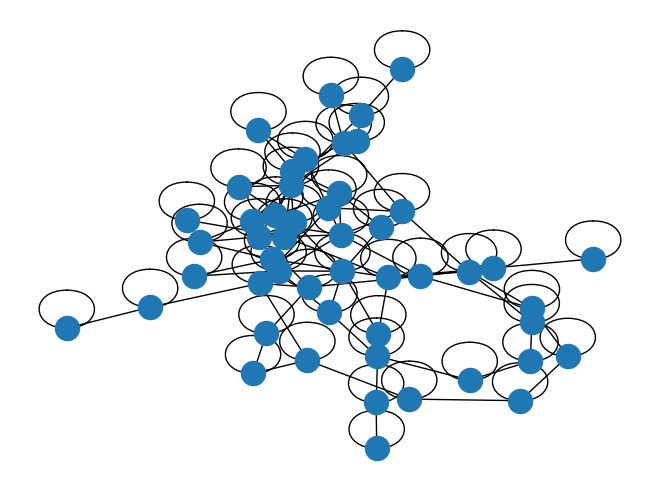

Here is the Python script that generated this plot:
from random import randint
import networkx as nx
import matplotlib.pyplot as plt

labelLookup = {
    0: "A",
}

# n is number of locations
# k is number of TAs
# ratio is percentage of edges
# returns dictionary header --> data -->
def generate(n, k, ratio):
    returnData = {}
    returnData['header'] = [n, k, ratio, 2*ratio*n]
    data = []
    for i in range(n):
        dataRow = []
        for j in range(n):
            append = randint(ratio, (2*ratio) - 1)
            kVal = randint(0, 100)
            if k > kVal:
                append = 2*ratio*n
            if i == j:
                append = 0
            dataRow.append(append)
        data.append(dataRow)
    # make sure symmmetric
    for i in range(n):
        for j in range(i, n):
            data[i][j] = data[j][i]
    returnData['data'] = data
    return returnData


# data is list of lists
def displayInput(data):
    length = data['header'][0]
    d = data['data']
    for i in range(length):
        s = ""
        for j in range(length):
            s += str(d[i][j]) + " "
        print(s)

def displayRaw(data):
    print(data['data'])

def displayGraph(data):
    d = data['data']
    G = nx.Graph()
    noEdge = data['header'][3]
    for i in range(len(d)):
        G.add_node("A" + str(i))
    for i in range(len(d)):
        for j in range(len(d)):
            length = d[i][j]
            if not length == noEdge:
                G.add_edge("A" + str(i), "A" + str(j), weight=length)

    nx.draw(G)
    plt.savefig("simple_path.png") # save as png
    plt.show() # display

def isConnected(data):
    graph1 = {
        'A' : ['B','S'],
        'B' : ['A'],
        'C' : ['D','E','F','S'],
        'D' : ['C'],
        'E' : ['C','H'],
        'F' : ['C','G'],
        'G' : ['F','S'],
        'H' : ['E','G'],
        'S' : ['A','C','G']
    }

    def dfs(graph, node, visited):
        if node not in visited:
            visited.append(node)
            for n in graph[node]:
                dfs(graph,n, visited)
        return visited

    visited = dfs(graph1,'A', [])
    print(visited)

def appendEdge(data, v1, v2, weight):
    d = data['data']
    d[v1][v2] = weight
    d[v2][v1] = weight

def generateOwen(n):
    graph = generate(50, 100, n)
    # index, index, weight
    # appendEdge(graph, index, index, weight)
    # appendEdge(graph, index, index, weight)
    # appendEdge(graph, index, index, weight)
    # appendEdge(graph, index, index, weight)
    # h - 1, l + 21
    lookup = {
        ""
    }
    appendEdge(graph, 0, 1, randint(n, (2*n) - 1))
    appendEdge(graph, 0, 22, randint(n, (2*n) - 1))
    appendEdge(graph, 1, 22, randint(n, (2*n) - 1))
    appendEdge(graph, 22, 23, randint(n, (2*n) - 1))
    appendEdge(graph, 23, 2, randint(n, (2*n) - 1))
    appendEdge(graph, 2, 3, randint(n, (2*n) - 1))
    appendEdge(graph, 2, 22, randint(n, (2*n) - 1))
    appendEdge(graph, 22, 3, randint(n, (2*n) - 1))
    appendEdge(graph, 3, 24, randint(n, (2*n) - 1))
    appendEdge(graph, 24, 25, randint(n, (2*n) - 1))
    appendEdge(graph, 25, 4, randint(n, (2*n) - 1))
    appendEdge(graph, 4, 26, randint(n, (2*n) - 1))
    appendEdge(graph, 26, 27, randint(n, (2*n) - 1))
    appendEdge(graph, 27, 5, randint(n, (2*n) - 1))
    appendEdge(graph, 5, 28, randint(n, (2*n) - 1))
    appendEdge(graph, 28, 29, randint(n, (2*n) - 1))
    appendEdge(graph, 29, 30, randint(n, (2*n) - 1))
    appendEdge(graph, 24, 30, randint(n, (2*n) - 1))
    appendEdge(graph, 29, 31, randint(n, (2*n) - 1))
    appendEdge(graph, 31, 32, randint(n, (2*n) - 1))
    appendEdge(graph, 32, 6, randint(n, (2*n) - 1))
    appendEdge(graph, 6, 7, randint(n, (2*n) - 1))
    appendEdge(graph, 7, 33, randint(n, (2*n) - 1))
    appendEdge(graph, 33, 38, randint(n, (2*n) - 1))
    appendEdge(graph, 8, 34, randint(n, (2*n) - 1))
    appendEdge(graph, 34, 35, randint(n, (2*n) - 1))
    appendEdge(graph, 31, 35, randint(n, (2*n) - 1))
    appendEdge(graph, 31, 34, randint(n, (2*n) - 1))
    appendEdge(graph, 3, 36, randint(n, (2*n) - 1))
    appendEdge(graph, 3, 10, randint(n, (2*n) - 1))
    appendEdge(graph, 10, 11, randint(n, (2*n) - 1))
    appendEdge(graph, 36, 10, randint(n, (2*n) - 1))
    appendEdge(graph, 9, 10, randint(n, (2*n) - 1))
    appendEdge(graph, 36, 9, randint(n, (2*n) - 1))
    appendEdge(graph, 9, 35, randint(n, (2*n) - 1))
    appendEdge(graph, 35, 30, randint(n, (2*n) - 1))
    appendEdge(graph, 22, 10, randint(n, (2*n) - 1))
    appendEdge(graph, 10, 37, randint(n, (2*n) - 1))
    appendEdge(graph, 22, 37, randint(n, (2*n) - 1))
    appendEdge(graph, 37, 21, randint(n, (2*n) - 1))
    appendEdge(graph, 37, 39, randint(n, (2*n) - 1))
    appendEdge(graph, 39, 19, randint(n, (2*n) - 1))
    appendEdge(graph, 19, 20, randint(n, (2*n) - 1))
    appendEdge(graph, 20, 21, randint(n, (2*n) - 1))
    appendEdge(graph, 20, 38, randint(n, (2*n) - 1))
    appendEdge(graph, 38, 21, randint(n, (2*n) - 1))
    appendEdge(graph, 39, 11, randint(n, (2*n) - 1))
    appendEdge(graph, 35, 42, randint(n, (2*n) - 1))
    appendEdge(graph, 9, 42, randint(n, (2*n) - 1))
    appendEdge(graph, 11, 42, randint(n, (2*n) - 1))
    appendEdge(graph, 11, 40, randint(n, (2*n) - 1))
    appendEdge(graph, 40, 42, randint(n, (2*n) - 1))
    appendEdge(graph, 18, 42, randint(n, (2*n) - 1))
    appendEdge(graph, 18, 17, randint(n, (2*n) - 1))
    appendEdge(graph, 17, 12, randint(n, (2*n) - 1))
    appendEdge(graph, 12, 40, randint(n, (2*n) - 1))
    appendEdge(graph, 40, 43, randint(n, (2*n) - 1))
    appendEdge(graph, 42, 46, randint(n, (2*n) - 1))
    appendEdge(graph, 12, 44, randint(n, (2*n) - 1))
    appendEdge(graph, 38, 21, randint(n, (2*n) - 1))
    appendEdge(graph, 17, 49, randint(n, (2*n) - 1))
    appendEdge(graph, 18, 49, randint(n, (2*n) - 1))
    appendEdge(graph, 21, 16, randint(n, (2*n) - 1))
    appendEdge(graph, 43, 15, randint(n, (2*n) - 1))
    appendEdge(graph, 44, 13, randint(n, (2*n) - 1))
    appendEdge(graph, 14, 13, randint(n, (2*n) - 1))
    appendEdge(graph, 41, 1, randint(n, (2*n) - 1))
    appendEdge(graph, 45, 20, randint(n, (2*n) - 1))
    appendEdge(graph, 47, 45, randint(n, (2*n) - 1))
    appendEdge(graph, 48, 47, randint(n, (2*n) - 1))
    return graph

a = generateOwen(50)
displayGraph(a)
